6-way image classification set "trash_cls_dataset" from GitHub (leexymon/YOLO-GARBAGE); label vocabulary: cardboard, glass, metal, paper, plastic, trash.

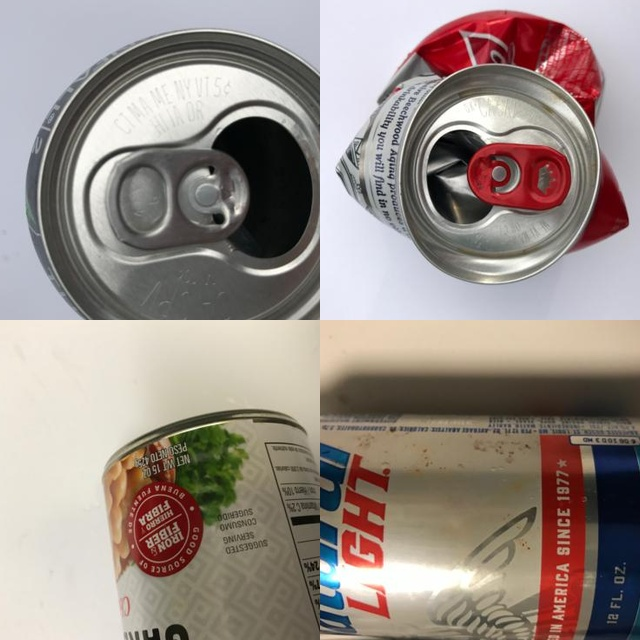
Label: metal

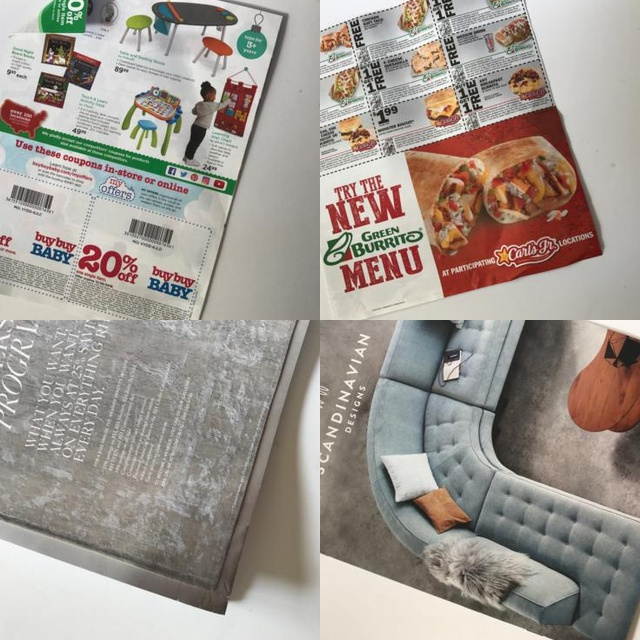
Label: paper

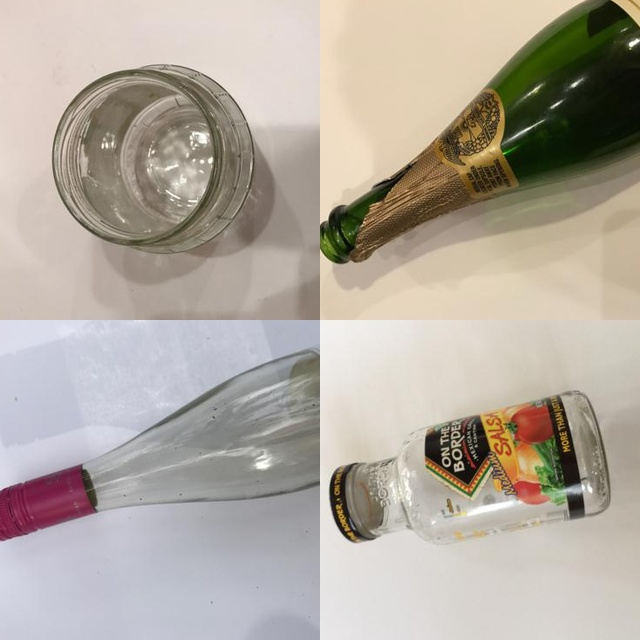
Label: glass

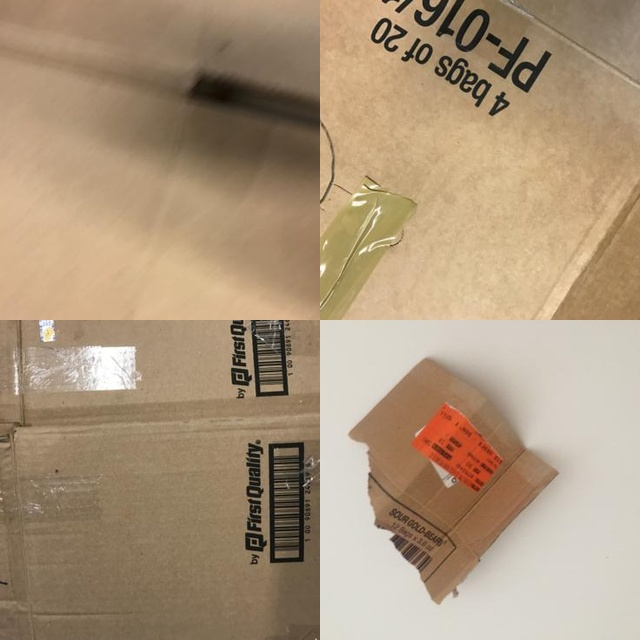
Label: cardboard

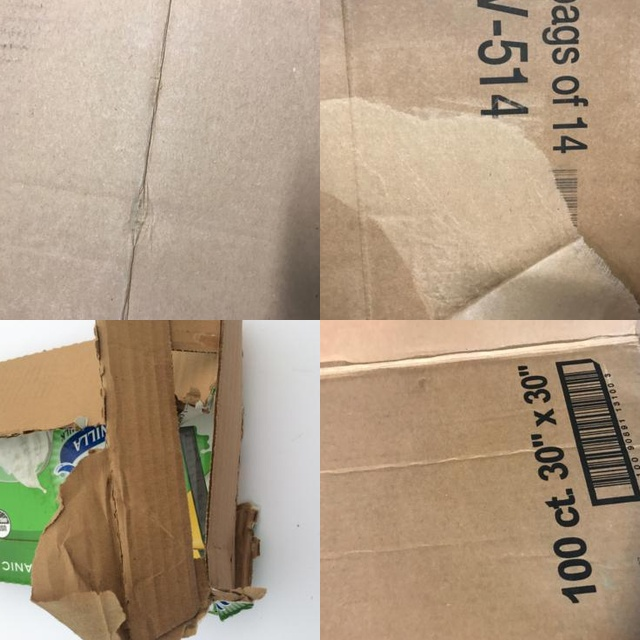
Label: cardboard

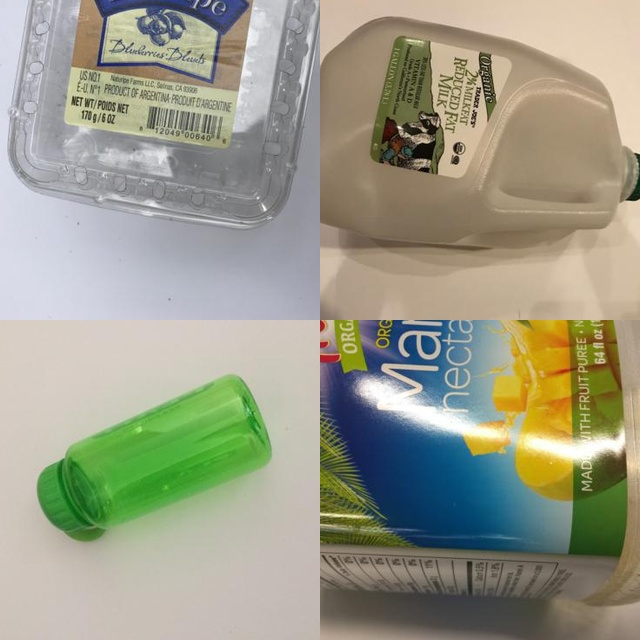
Label: plastic
